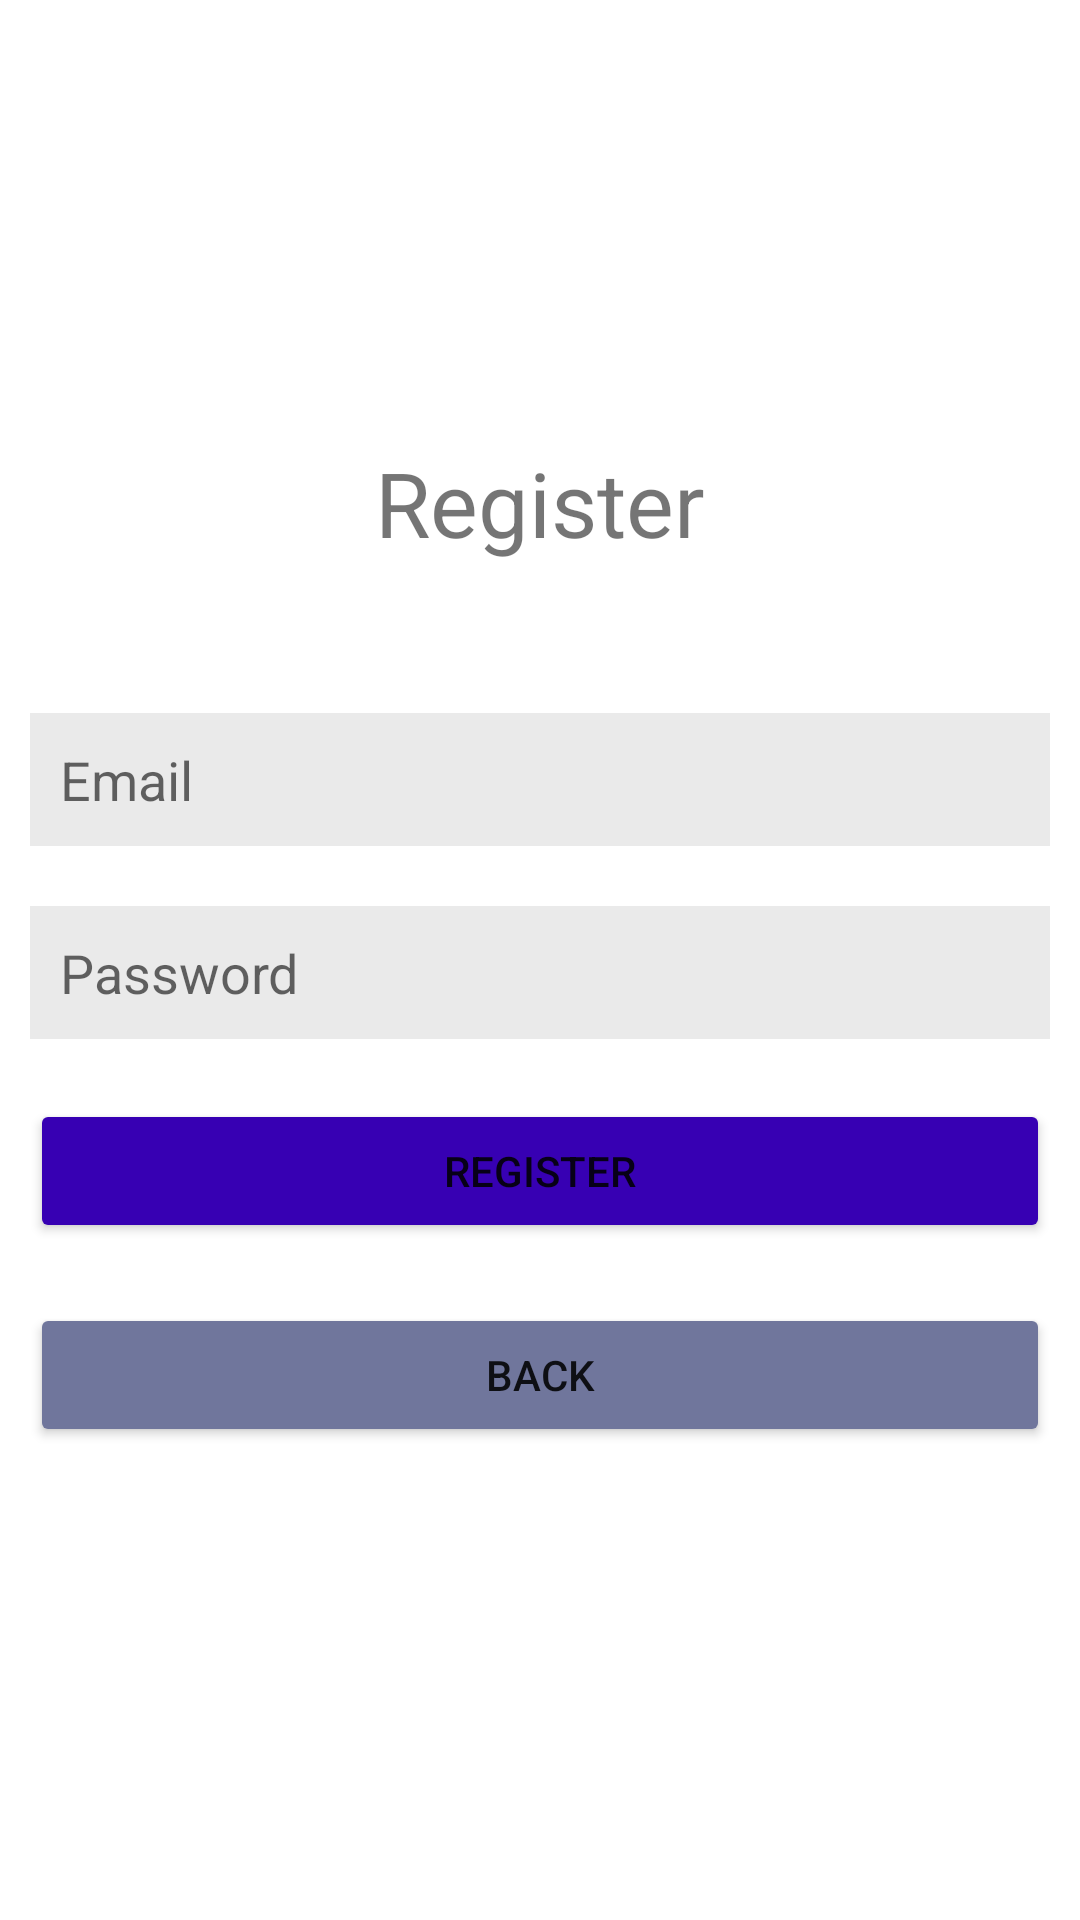

Write the Android layout XML for this screen, with the resource values it uses.
<!-- AndroidManifest.xml: application theme Theme.FirebaseAuthMultipleRole -->
<!-- res/layout/activity_register.xml -->
<?xml version="1.0" encoding="utf-8"?>
<RelativeLayout xmlns:android="http://schemas.android.com/apk/res/android"
    xmlns:tools="http://schemas.android.com/tools"
    android:layout_width="match_parent"
    android:layout_height="match_parent"
    android:gravity="center"
    tools:context=".RegisterActivity">

    <TextView
        android:layout_width="wrap_content"
        android:layout_height="wrap_content"
        android:text="@string/register"
        android:textSize="30sp"
        android:layout_centerInParent="true"
        android:layout_marginBottom="40dp"
        android:layout_above="@+id/email"/>
    <EditText
        android:id="@+id/email"
        android:layout_width="match_parent"
        android:layout_height="wrap_content"
        android:layout_margin="10dp"
        android:padding="10dp"
        android:textSize="18sp"
        android:hint="@string/email"
        android:background="#EAEAEA"
        android:inputType="textEmailAddress"
        android:autofillHints="@string/email"
        android:layout_centerInParent="true"/>
    <EditText
        android:id="@+id/password"
        android:layout_width="match_parent"
        android:layout_height="wrap_content"
        android:layout_margin="10dp"
        android:padding="10dp"
        android:textSize="18sp"
        android:hint="@string/password"
        android:background="#EAEAEA"
        android:inputType="textPassword"
        android:layout_centerInParent="true"
        android:layout_below="@+id/email"
        android:importantForAutofill="no" />
    <Button
        android:id="@+id/btn_register"
        android:layout_width="match_parent"
        android:layout_height="wrap_content"
        android:layout_margin="10dp"
        android:padding="10dp"
        android:text="@string/register"
        android:backgroundTint="@color/purple_700"
        android:layout_below="@+id/password"
        tools:ignore="UnusedAttribute" />
    <Button
        android:id="@+id/btn_back"
        android:layout_width="match_parent"
        android:layout_height="wrap_content"
        android:layout_margin="10dp"
        android:padding="10dp"
        android:text="@string/back"
        android:layout_below="@+id/btn_register"
        android:backgroundTint="#70769C"
        tools:targetApi="lollipop" />

</RelativeLayout>
<!-- resources referenced by this layout -->
<resources>
  <string name="back">Back</string>
  <string name="email">Email</string>
  <string name="password">Password</string>
  <string name="register">Register</string>
  <style name="Theme.FirebaseAuthMultipleRole" parent="Theme.MaterialComponents.DayNight.DarkActionBar">
          
          <item name="colorPrimary">@color/purple_500</item>
          <item name="colorPrimaryVariant">@color/purple_700</item>
          <item name="colorOnPrimary">@color/white</item>
          
          <item name="colorSecondary">@color/teal_200</item>
          <item name="colorSecondaryVariant">@color/teal_700</item>
          <item name="colorOnSecondary">@color/black</item>
          
          <item name="android:statusBarColor" tools:targetApi="l">?attr/colorPrimaryVariant</item>
          
      </style>
  <!-- not gathered from this repository: default colours our renderer supplied (Android Studio template values) -->
  <color name="purple_500">#FF6200EE</color>
  <color name="purple_700">#FF3700B3</color>
  <color name="teal_200">#FF03DAC5</color>
  <color name="teal_700">#FF018786</color>
  <color name="black">#FF000000</color>
  <color name="white">#FFFFFFFF</color>
</resources>
